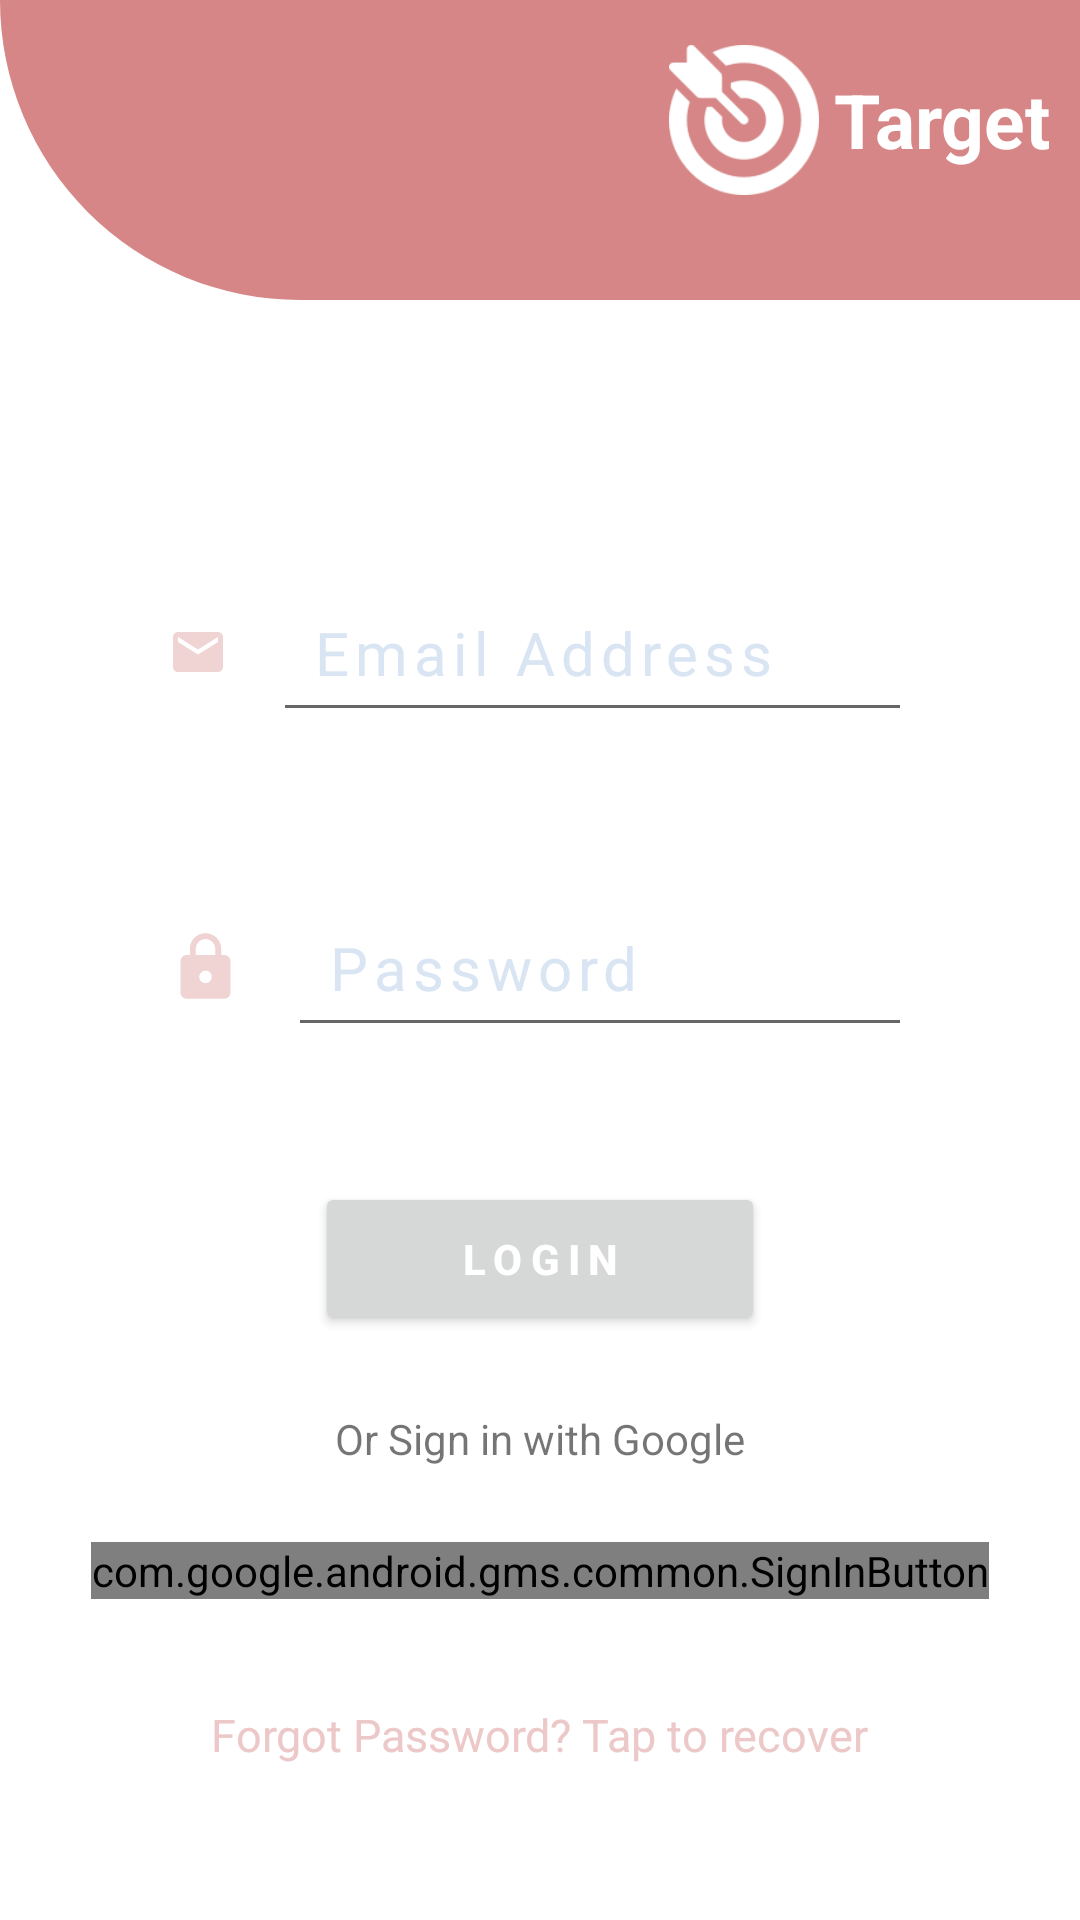

This screen was rendered from an Android layout file. Write that file and the resources it references.
<!-- AndroidManifest.xml: application theme Theme.Detectiontext -->
<!-- res/layout/fragment_login.xml -->
<?xml version="1.0" encoding="utf-8"?>
<FrameLayout xmlns:android="http://schemas.android.com/apk/res/android"
    xmlns:tools="http://schemas.android.com/tools"
    android:layout_width="match_parent"
    android:layout_height="match_parent"
    tools:context=".loginfragments.LoginFragment">
    <RelativeLayout
        android:layout_width="match_parent"
        android:layout_height="match_parent"
        android:layout_gravity="center"
        >
    <View
        android:id="@+id/header_view"
        android:layout_width="match_parent"
        android:layout_height="100dp"
        android:background="@drawable/header_bg"
        android:layout_alignParentTop="true"/>
    <LinearLayout
        android:layout_width="match_parent"
        android:layout_height="wrap_content"
        android:gravity="right"
        android:layout_marginTop="10dp"

        >
        <ImageView
            android:id="@+id/title"
            android:layout_width="60dp"
            android:layout_height="60dp"
            android:background="@color/colorPrimary"
            android:gravity="center"
            android:minHeight="?actionBarSize"
            android:padding="5dp"
            android:src="@drawable/targetwhite"
            android:textColor="@color/white"/>
        <TextView
            android:layout_width="wrap_content"
            android:layout_height="wrap_content"
            android:text="Target"
            android:layout_gravity="center"
            android:textColor="@color/white"
            android:textSize="25sp"
            android:textStyle="bold"
            android:layout_marginEnd="10dp"/>
    </LinearLayout>


        <LinearLayout
            android:layout_width="match_parent"
            android:layout_height="wrap_content"
            android:orientation="vertical"
            android:id="@+id/loginedtexts"
            android:layout_centerHorizontal="true"
            android:layout_below="@+id/header_view"
            android:layout_marginTop="75dp"

            android:paddingRight="40dp"
            android:paddingLeft="40dp"
            >
            <LinearLayout
                android:layout_width="match_parent"
                android:layout_height="wrap_content"
                android:orientation="horizontal"
                android:padding="16dp"
                >
                <ImageView
                    android:layout_width="20dp"
                    android:layout_height="20dp"
                    android:src="@drawable/ic_email"
                    android:layout_gravity="center"/>
                <EditText
                    android:id="@+id/edmail_login"
                    android:hint="Email Address"
                    style="@style/formedittext"
                    android:inputType="textEmailAddress"
                    />
            </LinearLayout>


            <LinearLayout
                android:layout_width="match_parent"
                android:layout_height="wrap_content"
                android:orientation="horizontal"
                android:padding="16dp"
                android:layout_marginTop="20dp">
                <ImageView
                    android:layout_width="25dp"
                    android:layout_height="25dp"
                    android:src="@drawable/ic_lock"
                    android:layout_gravity="center"/>
                <EditText
                    android:id="@+id/edpswd_login"
                    android:hint="Password"
                    style="@style/formedittext"
                    android:inputType="textPassword"/>
            </LinearLayout>


        </LinearLayout>

        <Button
            android:id="@+id/btnlogin"
            style="@style/btngeneric"
            android:layout_below="@id/loginedtexts"
            android:layout_marginTop="29dp"
            android:layout_centerHorizontal="true"
            android:text="Login"

            />

        <TextView
            android:layout_width="wrap_content"
            android:layout_height="wrap_content"
            android:text="Or Sign in with Google"
            android:layout_centerHorizontal="true"
            android:layout_below="@+id/btnlogin"
            android:layout_marginTop="25dp"
            android:id="@+id/tvsigninwith"
            />
        <com.google.android.gms.common.SignInButton
            android:id="@+id/googleLoginBtn"
            android:layout_width="wrap_content"
            android:layout_height="wrap_content"
            android:layout_below="@+id/tvsigninwith"
            android:layout_marginStart="20sp"
            android:layout_marginTop="25dp"
            android:layout_centerHorizontal="true"
            >

        </com.google.android.gms.common.SignInButton>


        <TextView
            android:id="@+id/tvrecoverpswd"
            android:layout_width="wrap_content"
            android:layout_height="wrap_content"
            android:padding="15dp"
            android:text="Forgot Password? Tap to recover"
            android:textSize="15sp"
            android:layout_below="@+id/googleLoginBtn"
            android:layout_centerHorizontal="true"
            android:layout_marginTop="20sp"
            android:textColor="@color/colorSecondary"/>

    </RelativeLayout>


    





</FrameLayout>
<!-- resources referenced by this layout -->
<resources>
  <color name="colorPrimary">#D68686</color>
  <color name="colorSecondary">#EDC8C8</color>
  <color name="white">#FFFFFFFF</color>
  <!-- drawable header_bg (drawable) -->
  <?xml version="1.0" encoding="utf-8"?>
  <shape xmlns:android="http://schemas.android.com/apk/res/android"
      android:shape="rectangle">
      <solid android:color="@color/colorPrimary"/>
      <corners android:bottomLeftRadius="200dp"/>
  
  </shape>
  <!-- drawable ic_email (drawable-anydpi) -->
  <vector xmlns:android="http://schemas.android.com/apk/res/android"
      android:width="24dp"
      android:height="24dp"
      android:viewportWidth="24"
      android:viewportHeight="24"
      android:tint="@color/colorSecondary"
      android:alpha="0.8">
    <path
        android:fillColor="@android:color/white"
        android:pathData="M20,4L4,4c-1.1,0 -1.99,0.9 -1.99,2L2,18c0,1.1 0.9,2 2,2h16c1.1,0 2,-0.9 2,-2L22,6c0,-1.1 -0.9,-2 -2,-2zM20,8l-8,5 -8,-5L4,6l8,5 8,-5v2z"/>
  </vector>
  <!-- drawable ic_lock (drawable-anydpi) -->
  <vector xmlns:android="http://schemas.android.com/apk/res/android"
      android:width="24dp"
      android:height="24dp"
      android:viewportWidth="24"
      android:viewportHeight="24"
      android:tint="@color/colorSecondary"
      android:alpha="0.8">
    <path
        android:fillColor="@android:color/white"
        android:pathData="M18,8h-1L17,6c0,-2.76 -2.24,-5 -5,-5S7,3.24 7,6v2L6,8c-1.1,0 -2,0.9 -2,2v10c0,1.1 0.9,2 2,2h12c1.1,0 2,-0.9 2,-2L20,10c0,-1.1 -0.9,-2 -2,-2zM12,17c-1.1,0 -2,-0.9 -2,-2s0.9,-2 2,-2 2,0.9 2,2 -0.9,2 -2,2zM15.1,8L8.9,8L8.9,6c0,-1.71 1.39,-3.1 3.1,-3.1 1.71,0 3.1,1.39 3.1,3.1v2z"/>
  </vector>
  <!-- drawable logo: png bitmap (drawable, 15575 bytes) -->
  <!-- drawable targetwhite: png bitmap (drawable, 3594 bytes) -->
  <style name="btngeneric">
          <item name="android:layout_width">150dp</item>
          <item name="android:layout_height">wrap_content</item>
          <item name="android:textStyle">bold</item>
          <item name="android:gravity">center</item>
          <item name="android:layout_gravity">bottom</item>
          <item name="android:padding">16dp</item>
          <item name="android:letterSpacing">0.2</item>
          <item name="android:textColor">@color/white</item>
          <item name="android:windowBackground">@drawable/round_btn</item>
      </style>
  <style name="formedittext">
          <item name="android:layout_width">match_parent</item>
          <item name="android:layout_height">wrap_content</item>
          <item name="android:textColorHint">#d9e5f3</item>
          <item name="android:layout_marginLeft">15dp</item>
          <item name="android:letterSpacing">0.1</item>
          <item name="android:textSize">20dp</item>
          <item name="android:textColor">@color/black</item>
          <item name="android:padding">13sp</item>
  
      </style>
  <style name="Theme.Detectiontext" parent="Theme.MaterialComponents.DayNight.DarkActionBar">
          
          <item name="colorPrimary">@color/colorPrimary</item>
          <item name="colorOnPrimary">@color/colorSecondary</item>
          
          <item name="colorSecondary">@color/colorSecondary</item>
          <item name="colorSecondaryVariant">@color/colorSecondary</item>
          <item name="colorOnSecondary">@color/white</item>
          
          <item name="android:statusBarColor" tools:targetApi="l">?attr/colorPrimary</item>
  
          
      </style>
  <!-- drawable round_btn (drawable) -->
  <shape xmlns:android="http://schemas.android.com/apk/res/android"
      android:shape="rectangle">
  
      <gradient
          android:angle="90"
          android:endColor="@color/colorPrimary"
          android:startColor="@color/colorSecondary"
          android:centerColor="@color/colorSecondary"/>
  
      <corners android:radius="90dip" />
  
      <stroke
          android:width="1px"
          android:color="@color/light_grey" />
  
  </shape>
  <color name="black">#FF000000</color>
  <color name="light_grey">#F6F6F6</color>
</resources>
